Photos from the image-classification dataset "Dataset" in the GitHub repository CataAlTreilea/Drone_Rail_Detection. Its 2 classes are: drone, rails.

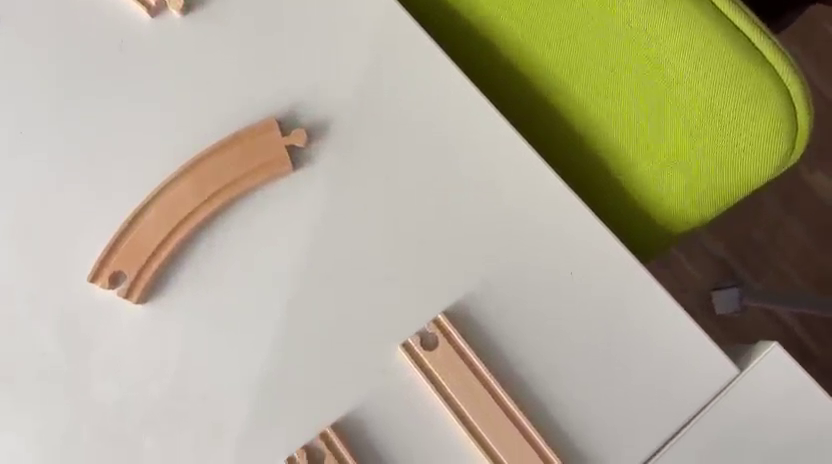
Label: rails

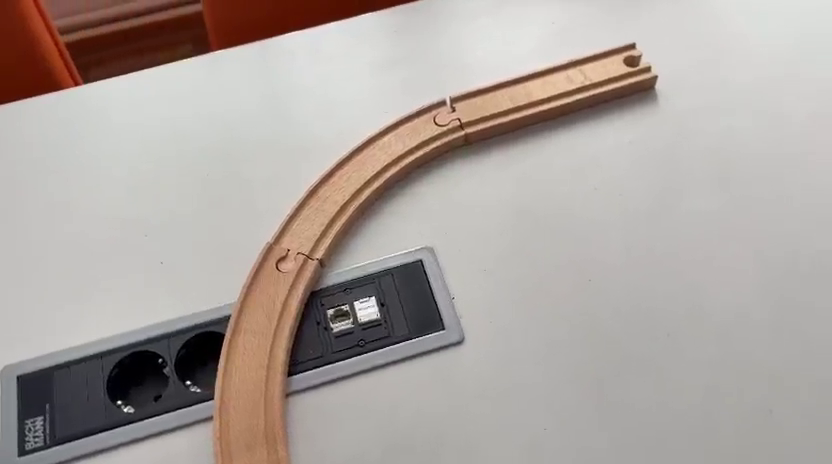
Label: rails

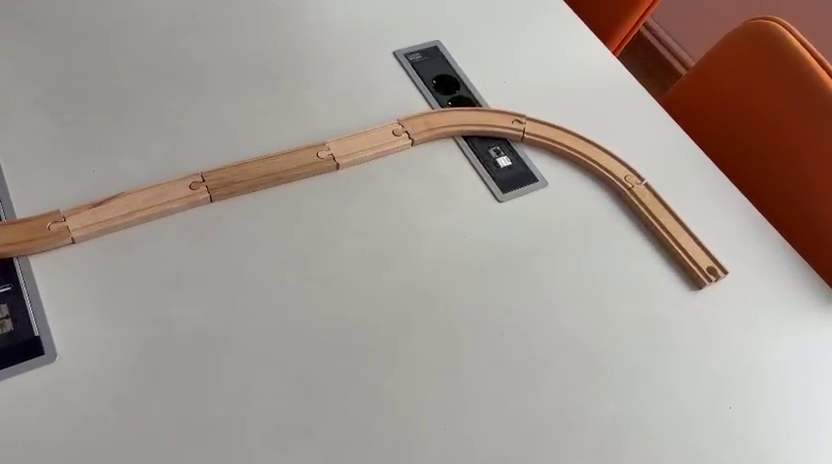
Label: rails

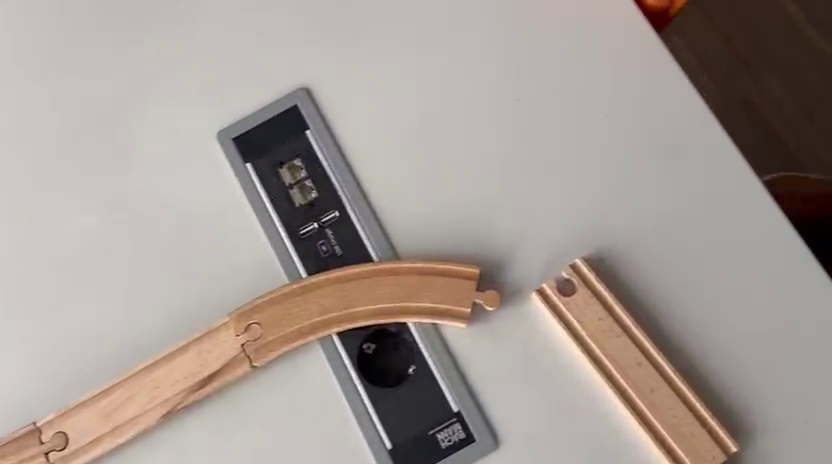
Label: rails

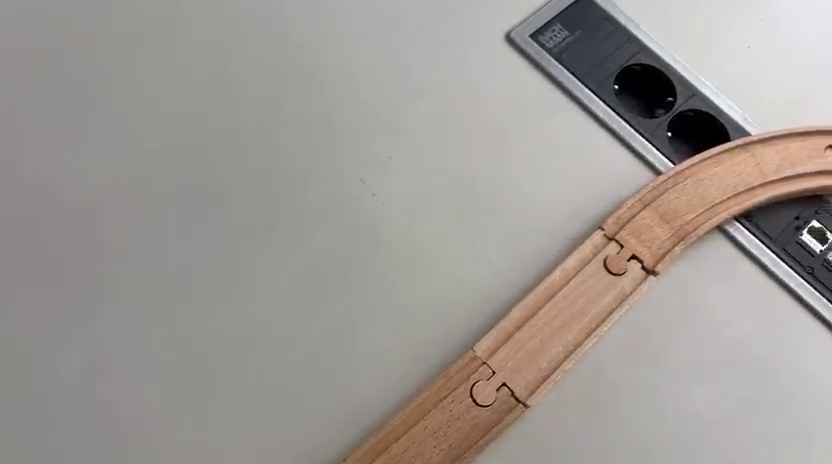
Label: rails

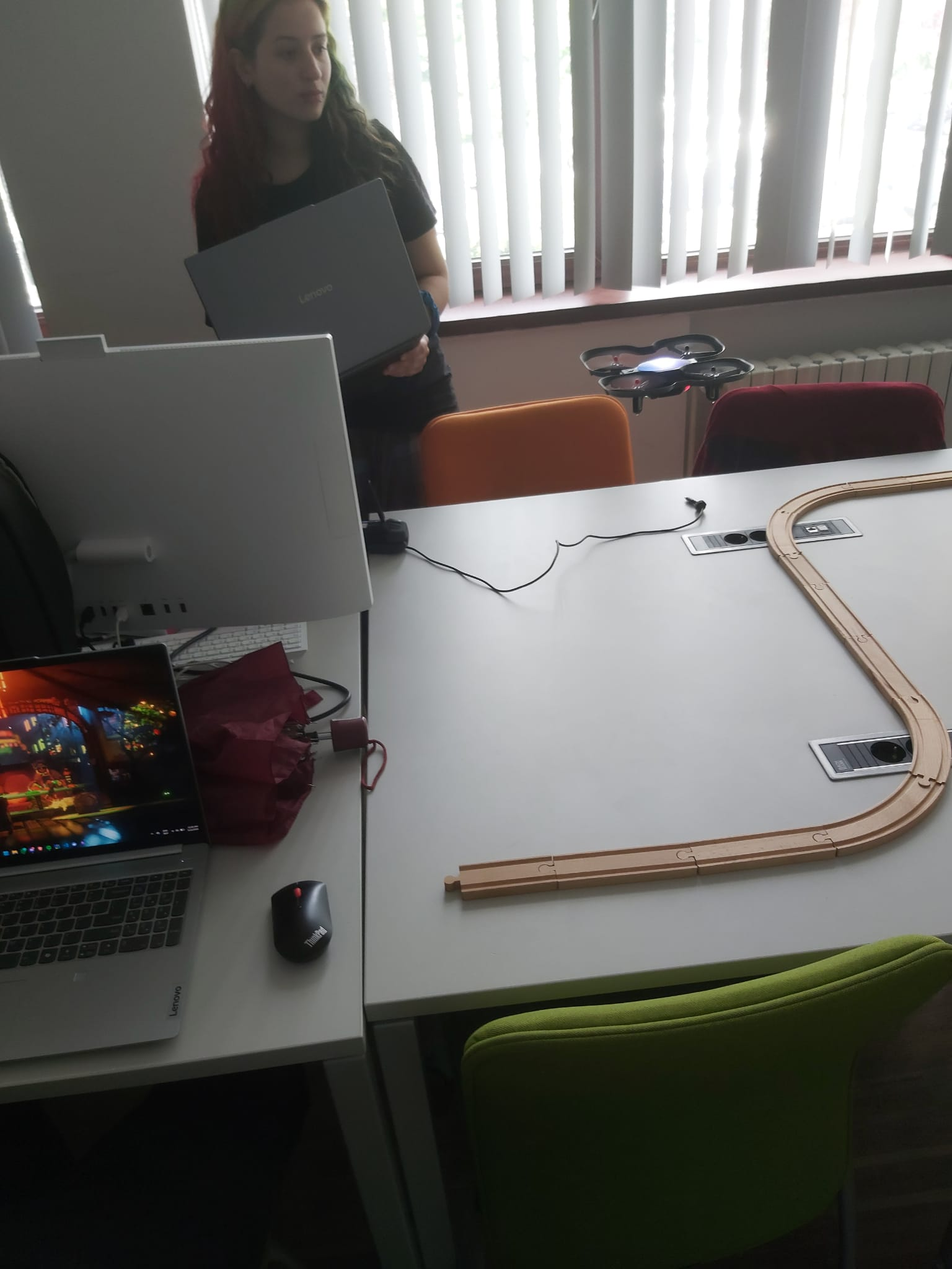
Label: drone
